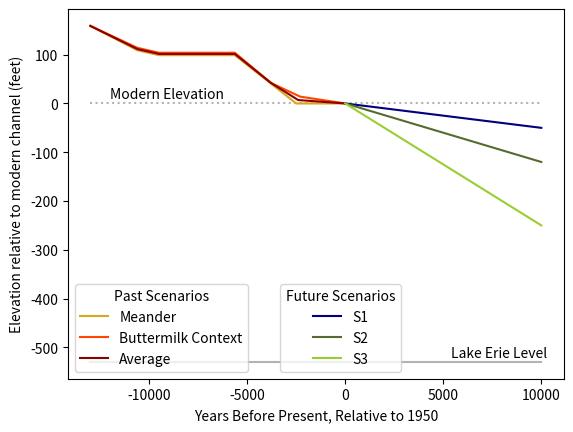

This figure's Python source:
#!/usr/bin/env python3
# -*- coding: utf-8 -*-
"""
Created on Fri Mar 31 12:01:39 2017

This script creates lowering futures for buttermilk creek

•	Scenario 1 (S1) assumes Buttermilk Creek will continue to incise at its 
current rate of 0.005 ft/yr. Using this assumption, the river will incise an 
additional 50 feet of the second resistant unit during the next 10,000 year 
period.

•	Scenario 2 (S2) assumes Buttermilk Creek will incise at a rate of 0.012 
feet per year, which is the average rate of incision over the past 13,000 year 
period. Using this assumption, the river will incise an additional 120 feet 
during the next 10,000 years.

•	Scenario 3 (S3) assumes Buttermilk Creek will incise at a rate of 0.025 
ft/yr, which is the average rate of incision through the less-resistant shale 
sections of the time-verses-elevation plot over the past 13,000 year period. 
In other words, this scenario assumes the second resistant unit will be 
composed of less resistant shale units for the next 10,000 years. Using this 
assumption, the river will incise an additional 250 feet during the next 
10,000 years. 


@author: katybarnhart
"""
import csv
import numpy as np
import matplotlib.pylab as plt
plt.close('all')

header_text = ['time_yr', 'elev_change_since_model_start_ft']

current_rate = 0.005
average_rate = 0.012

shale_rate = 0.025

# Scenario 1
lf1_time_yr = np.asarray([0, 10000.])
lf1_elevation_change = np.asarray([ 0.,   -10000. * current_rate])

with open('lowering_future_1.txt', 'w') as f:
    writer = csv.writer(f, delimiter=',')
    writer.writerow(header_text)
    for i in range(lf1_time_yr.size):
        writer.writerow([lf1_time_yr[i], lf1_elevation_change[i]])


# Scenario 2
lf2_time_yr = np.asarray([0, 10000.])
lf2_elevation_change = np.asarray([ 0.,  -10000. * average_rate ])

with open('lowering_future_2.txt', 'w') as f:
    writer = csv.writer(f, delimiter=',')
    writer.writerow(header_text)
    for i in range(lf2_time_yr.size):
        writer.writerow([lf2_time_yr[i], lf2_elevation_change[i]])

## Scenario 3
lf3_time_yr = np.asarray([0, 10000.])
lf3_elevation_change = np.asarray([ 0.,  -10000. * shale_rate])

with open('lowering_future_3.txt', 'w') as f:
    writer = csv.writer(f, delimiter=',')
    writer.writerow(header_text)
    for i in range(lf3_time_yr.size):
        writer.writerow([lf3_time_yr[i], lf3_elevation_change[i]])

#%% get past values for plotting comparison:
    
# Option 1 Buttermilk Context
buttermilk_context_dates = np.asarray([-13000., -10600., -9495., -5632., -3785., -2300.,  -0.])
buttermilk_context_elevations = np.asarray([ 1340.,   1295.,  1285.,  1285.,  1223.,  1195.,  1181.])

buttermilk_context_time_yr = buttermilk_context_dates - buttermilk_context_dates[0]
buttermilk_context_elevation_change = buttermilk_context_elevations - buttermilk_context_elevations[0]

# Option 2 Meander 
meander_dates = np.asarray([-13000., -10600., -9495., -6764., -5632., -2500.,  -0.])
meander_elevations = np.asarray([ 1351.,   1301.,  1291.,  1291.,  1291.,  1192.,  1192.])

meander_time_yr = meander_dates - meander_dates[0]
meander_elevation_change = meander_elevations - meander_elevations[0]

# Option 0 Average - for Calibration 
meander_sel = [0, 1, 2, 4, 5, 6]
bmilk_sel = [0, 1, 2, 3, 5, 6]
calib_time_yr = list((buttermilk_context_time_yr[bmilk_sel] + meander_time_yr[meander_sel])/2.)
calib_elevation_change = list((buttermilk_context_elevation_change[bmilk_sel] + meander_elevation_change[meander_sel])/2.)

# insert data point at -3785
calib_time_yr.insert(4,9215.000)
calib_elevation_change.insert(4, -117.000)
calib_dates = calib_time_yr + meander_dates[0]

plt.figure()
plt.plot([-13000, 10000], [0, 0], ':', color='dimgray', alpha=0.5)
#plt.plot([-13000, 10000], [-30, -30], ':', color='dimgray', alpha=0.5)
plt.plot([-13000, 10000], [-530, -530], '-', color='dimgray', alpha=0.5)

l1, = plt.plot(meander_dates, meander_elevations - meander_elevations[-1], 'goldenrod')
l2, = plt.plot(buttermilk_context_dates, buttermilk_context_elevations - buttermilk_context_elevations[-1], 'orangered')
l3, = plt.plot(calib_dates, calib_elevation_change -calib_elevation_change[-1], 'darkred')

l4, = plt.plot(lf1_time_yr, lf1_elevation_change, 'navy')
#l5, = plt.plot(lf2_time_yr, lf2_elevation_change, 'steelblue')
l6, = plt.plot(lf2_time_yr, lf2_elevation_change, 'darkolivegreen')
#l7, = plt.plot(lf4_time_yr, lf4_elevation_change, 'darkmagenta')
l8, = plt.plot(lf3_time_yr, lf3_elevation_change, 'yellowgreen')
#plt.plot(dates_inception_simple, elevations_simple, '-')

ax = plt.gca()

plt.text( 0.87, .07, 
         'Lake Erie Level', 
         horizontalalignment='center',
         verticalalignment='center',
         transform = ax.transAxes)

plt.text( 0.2, .77, 
         'Modern Elevation', 
         horizontalalignment='center',
         verticalalignment='center',
         transform = ax.transAxes)

leg = plt.legend([l1, l2, l3], ['Meander', 'Buttermilk Context', 'Average'], title="Past Scenarios", loc=3)
ax = plt.gca().add_artist(leg)

plt.legend([l4, l6, l8], ['S1', 'S2', 'S3'], loc=8, title="Future Scenarios", bbox_to_anchor=(0.55, 0))



#plt.title("Alternative Lowering Histories \n")
plt.xlabel("Years Before Present, Relative to 1950")
plt.ylabel("Elevation relative to modern channel (feet)")
plt.savefig('alternative_incision_histories_and_futures.pdf')

plt.show()
